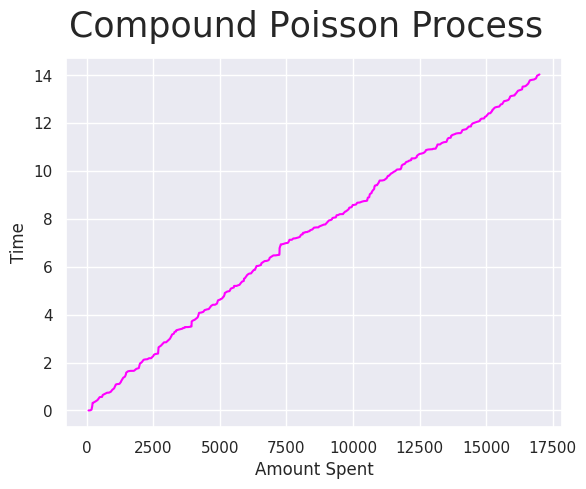

Generate this figure with matplotlib:
# [redacted]
import matplotlib.pyplot as plt
import numpy as np
import seaborn as sns
m = 14

def Poisson():
    pois = [0]
    while pois[-1] <= m:
        pois.append( pois[-1] + np.random.exponential(1/25))
    return len(pois) - 1

def Monte_Carlo():
    vecPois = []
    vecSpent = []
    for _ in range(10000):
        p = Poisson()
        vecPois.append(p)
        vecSpent.append( sum( np.random.uniform(5, 95, p)))
    mean, var, prob = Calc_Properties(vecPois, vecSpent)
    
    print("Completed 10 000 iterations. \nMean: " + str(mean) + "\nVariance: " + str(var) + "\nStandart devation: " + str(np.sqrt(var)) + "\nProbability of more than " + str(2000*m) + " being spent: " + str(prob) )


def Calc_Properties(vecPois, vecSpent):
    mean = np.mean(vecSpent)
    var = np.var(vecSpent)
    #now we calculate probability of people spending more than 2000*m 
    count = 0
    for item in vecSpent:
        if item >= 2000*m:
            count += 1
    prob = count/len(vecSpent)
    return mean, var, prob

def DrawPlot():
    y = [0]
    while y[-1] <= m:
        y.append( y[-1] + np.random.exponential(1/25))
    x = np.cumsum(np.random.uniform(5, 95, len(y)))
    sns.set()
    plt.plot(x,y, c='magenta')
    plt.xlabel('Amount Spent')
    plt.ylabel('Time')
    plt.suptitle('Compound Pоisson Process', fontsize=25)
    plt.show()
    
if __name__ == "__main__":
    Monte_Carlo()
    DrawPlot()